Run: headless pygame with SDL's dummy video driver; simulated clock (each Clock.tick advances the game by its frame time, no real sleeping); random seed 0; keys injected as events and as key.get_pressed() state; no mouse input; restart key R tapped at the start of phases 3 and 4.
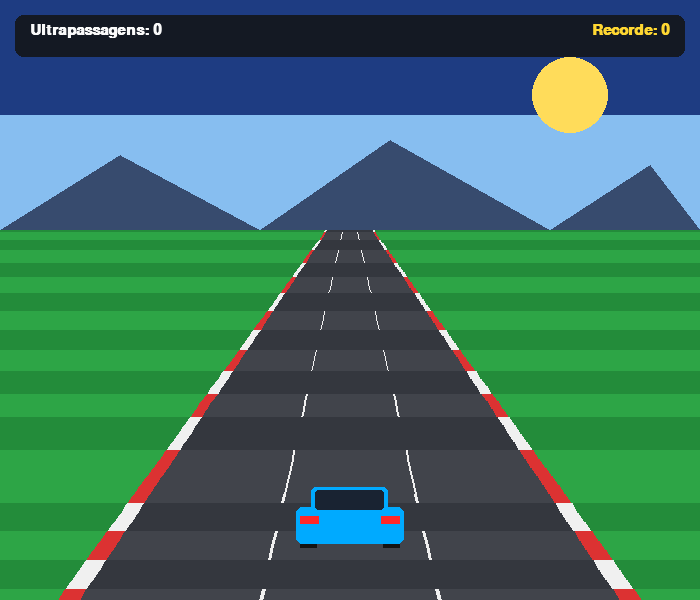
Frame 1 of 4 · flips 1–60 · no input
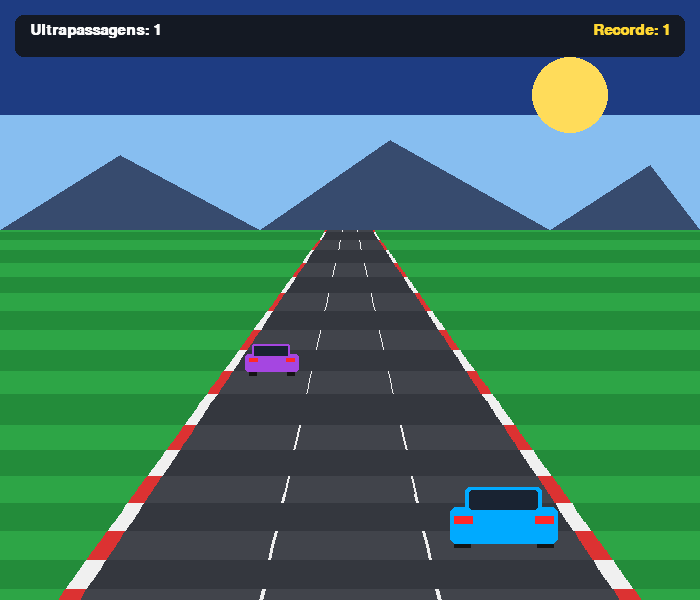
Frame 2 of 4 · flips 61–180 · tapped SPACE, RETURN · held RIGHT (→), D
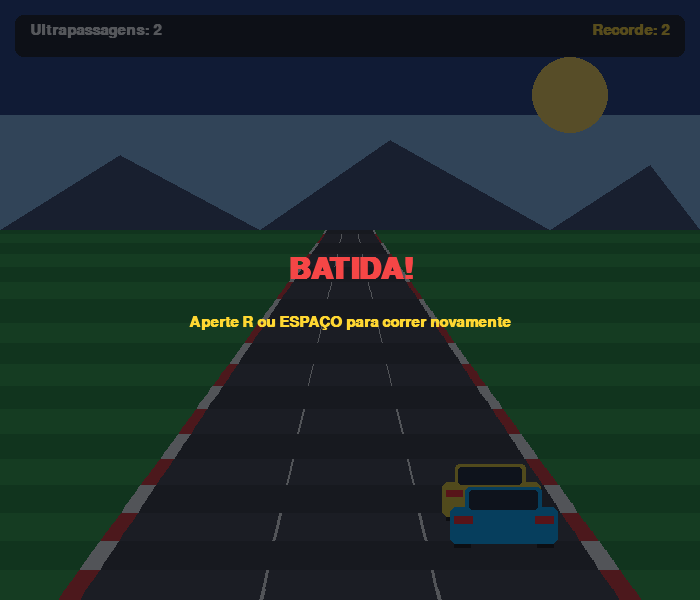
Frame 3 of 4 · flips 181–300 · tapped R · held DOWN (↓), S
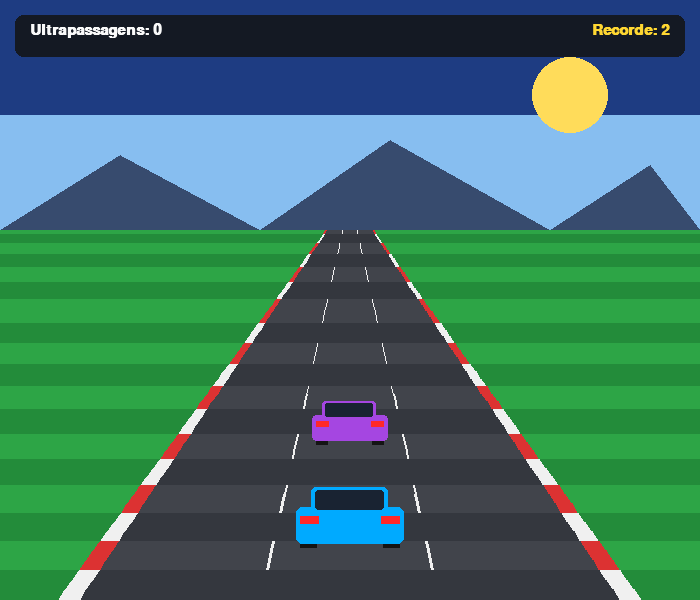
Frame 4 of 4 · flips 301–420 · tapped R · held LEFT (←), A, UP (↑), W

The pygame program that drew these frames:

import random
import sys
import pygame

# 1. Inicializar o Pygame
pygame.init()

# Configurações da tela
LARGURA, ALTURA = 700, 600
HORIZONTE_Y = 230
tela = pygame.display.set_mode((LARGURA, ALTURA))
pygame.display.set_caption("Corrida Frontal Pseudo-3D")
relogio = pygame.time.Clock()

# Cores
CEU_TOPO = (30, 60, 130)
CEU_BAIXO = (135, 190, 240)
SOL_COR = (255, 220, 90)
MONTANHA_COR = (55, 75, 110)

GRAMA_CLARA = (45, 165, 70)
GRAMA_ESCURA = (35, 140, 58)
ASFALTO_CLARO = (65, 68, 75)
ASFALTO_ESCURO = (52, 55, 62)
ZEBRADO_VERMELHO = (220, 50, 50)
ZEBRADO_BRANCO = (240, 240, 240)

CARRO_JOGADOR = (0, 170, 255)
VIDRO_ESCURO = (25, 35, 50)
LANTERNA_VERMELHA = (255, 40, 40)
PNEU_COR = (20, 20, 20)
BRANCO = (250, 250, 250)
AMARELO = (255, 215, 50)

CORES_INIMIGOS = [
    (230, 55, 55),
    (245, 140, 35),
    (165, 70, 225),
    (235, 210, 50),
]

fonte_placar = pygame.font.SysFont("arial", 22, bold=True)
fonte_titulo = pygame.font.SysFont("arial", 44, bold=True)


def projetar_ponto(faixa, z):
  """Converte posição lógica (faixa -1, 0, 1 e profundidade z de 0.0 a 1.0) para tela."""
  y = HORIZONTE_Y + (z**1.5) * (ALTURA - HORIZONTE_Y)
  escala = 0.08 + (z**1.5) * 0.92
  largura_pista_no_z = 540 * escala
  x = (LARGURA // 2) + faixa * (largura_pista_no_z * 0.33)
  return x, y, escala


def desenhar_estrada(deslocamento):
  # Céu e Sol
  tela.fill(CEU_BAIXO)
  pygame.draw.rect(tela, CEU_TOPO, (0, 0, LARGURA, HORIZONTE_Y // 2))
  pygame.draw.circle(tela, SOL_COR, (LARGURA - 130, 95), 38)

  # Montanhas no horizonte
  montanhas = [
      (0, HORIZONTE_Y),
      (120, 155),
      (260, HORIZONTE_Y),
      (390, 140),
      (550, HORIZONTE_Y),
      (650, 165),
      (LARGURA, HORIZONTE_Y),
  ]
  pygame.draw.polygon(tela, MONTANHA_COR, montanhas)

  # Desenhar fatias horizontais da estrada do horizonte até a base
  fatias = 55
  for i in range(fatias):
    z1 = i / fatias
    z2 = (i + 1) / fatias

    _, y1, esc1 = projetar_ponto(0, z1)
    _, y2, esc2 = projetar_ponto(0, z2)

    # Alterna cores das faixas para criar sensação de movimento
    faixa_id = int((z1 * 18) - deslocamento) % 2
    cor_grama = GRAMA_CLARA if faixa_id == 0 else GRAMA_ESCURA
    cor_asfalto = ASFALTO_CLARO if faixa_id == 0 else ASFALTO_ESCURO
    cor_borda = ZEBRADO_VERMELHO if faixa_id == 0 else ZEBRADO_BRANCO

    # Grama lateral
    pygame.draw.rect(tela, cor_grama, (0, y1, LARGURA, y2 - y1 + 2))

    # Larguras da pista no topo e na base da fatia
    meia_pista1 = 270 * esc1
    meia_pista2 = 270 * esc2
    borda1 = 22 * esc1
    borda2 = 22 * esc2

    cx = LARGURA // 2

    # Meio-fio (zebrado)
    poly_borda = [
        (cx - meia_pista1 - borda1, y1),
        (cx + meia_pista1 + borda1, y1),
        (cx + meia_pista2 + borda2, y2 + 1),
        (cx - meia_pista2 - borda2, y2 + 1),
    ]
    pygame.draw.polygon(tela, cor_borda, poly_borda)

    # Asfalto
    poly_asfalto = [
        (cx - meia_pista1, y1),
        (cx + meia_pista1, y1),
        (cx + meia_pista2, y2 + 1),
        (cx - meia_pista2, y2 + 1),
    ]
    pygame.draw.polygon(tela, cor_asfalto, poly_asfalto)

    # Linhas divisórias das 3 faixas
    if faixa_id == 0:
      for mult in (-0.165, 0.165):
        lx1 = cx + (meia_pista1 * 2) * mult
        lx2 = cx + (meia_pista2 * 2) * mult
        pygame.draw.line(
            tela, ZEBRADO_BRANCO, (lx1, y1), (lx2, y2), max(1, int(4 * esc2))
        )


def desenhar_carro_traseira(cx, base_y, escala, cor):
  """Desenha um carro visto por trás, escalado conforme a distância."""
  largura = int(125 * escala)
  altura = int(68 * escala)
  if largura < 6 or altura < 4:
    return

  x = int(cx - largura // 2)
  y = int(base_y - altura)

  # Pneus
  larg_pneu = max(3, int(20 * escala))
  alt_pneu = max(3, int(16 * escala))
  pygame.draw.rect(
      tela, PNEU_COR, (x + 4, base_y - alt_pneu + 3, larg_pneu, alt_pneu)
  )
  pygame.draw.rect(
      tela,
      PNEU_COR,
      (x + largura - larg_pneu - 4, base_y - alt_pneu + 3, larg_pneu, alt_pneu),
  )

  # Parte inferior (lataria)
  corpo = pygame.Rect(x, y + int(altura * 0.35), largura, int(altura * 0.65))
  pygame.draw.rect(tela, cor, corpo, border_radius=max(2, int(8 * escala)))

  # Cabine e vidro traseiro
  cabine = pygame.Rect(
      x + int(largura * 0.14),
      y,
      int(largura * 0.72),
      int(altura * 0.45),
  )
  pygame.draw.rect(tela, cor, cabine, border_radius=max(2, int(6 * escala)))

  vidro = pygame.Rect(
      cabine.x + max(2, int(5 * escala)),
      cabine.y + max(2, int(4 * escala)),
      max(2, cabine.width - int(10 * escala)),
      max(2, cabine.height - int(8 * escala)),
  )
  pygame.draw.rect(tela, VIDRO_ESCURO, vidro, border_radius=max(1, int(4 * escala)))

  # Lanternas traseiras
  larg_lanterna = max(2, int(22 * escala))
  alt_lanterna = max(2, int(10 * escala))
  ly = corpo.y + int(corpo.height * 0.25)
  pygame.draw.rect(
      tela, LANTERNA_VERMELHA, (corpo.x + 4, ly, larg_lanterna, alt_lanterna)
  )
  pygame.draw.rect(
      tela,
      LANTERNA_VERMELHA,
      (corpo.right - larg_lanterna - 4, ly, larg_lanterna, alt_lanterna),
  )


def jogar(recorde_atual):
  faixa_alvo = 0  # -1 (esquerda), 0 (centro), 1 (direita)
  faixa_visual = 0.0

  inimigos = []
  tempo_ultimo_inimigo = pygame.time.get_ticks()
  intervalo_inimigos = 1150

  deslocamento_pista = 0.0
  velocidade = 0.014
  pontuacao = 0
  game_over = False

  while True:
    agora = pygame.time.get_ticks()

    # 2. Eventos
    for evento in pygame.event.get():
      if evento.type == pygame.QUIT:
        pygame.quit()
        sys.exit()

      if evento.type == pygame.KEYDOWN:
        if not game_over:
          if evento.key in (pygame.K_LEFT, pygame.K_a) and faixa_alvo > -1:
            faixa_alvo -= 1
          elif evento.key in (pygame.K_RIGHT, pygame.K_d) and faixa_alvo < 1:
            faixa_alvo += 1
        else:
          if evento.key in (pygame.K_r, pygame.K_SPACE):
            return max(pontuacao, recorde_atual)

    # 3. Lógica
    if not game_over:
      # Suavizar troca de faixa
      faixa_visual += (faixa_alvo - faixa_visual) * 0.22

      # Avançar pista e aumentar dificuldade
      velocidade = min(0.028, 0.014 + (pontuacao * 0.00025))
      deslocamento_pista += velocidade * 16

      # Gerar inimigos no horizonte (z = 0.02)
      if agora - tempo_ultimo_inimigo > intervalo_inimigos:
        faixa_inimigo = random.choice([-1, 0, 1])
        inimigos.append({
            "faixa": faixa_inimigo,
            "z": 0.02,
            "cor": random.choice(CORES_INIMIGOS),
        })
        tempo_ultimo_inimigo = agora
        intervalo_inimigos = max(520, 1150 - (pontuacao * 7))

      # Atualizar inimigos
      for carro in inimigos[:]:
        carro["z"] += velocidade

        # Checar colisão quando o carro está na mesma profundidade do jogador
        if 0.84 <= carro["z"] <= 0.96:
          if abs(carro["faixa"] - faixa_visual) < 0.45:
            game_over = True

        # Ultrapassou o jogador
        if carro["z"] > 1.05:
          inimigos.remove(carro)
          pontuacao += 1

    # 4. Desenhar tudo
    desenhar_estrada(deslocamento_pista)

    # Ordenar inimigos do mais distante para o mais próximo (profundidade)
    inimigos_ordenados = sorted(inimigos, key=lambda c: c["z"])
    for carro in inimigos_ordenados:
      ix, iy, iesc = projetar_ponto(carro["faixa"], carro["z"])
      desenhar_carro_traseira(ix, iy, iesc, carro["cor"])

    # Desenhar carro do jogador perto da base da tela (z = 0.90)
    jx, jy, jesc = projetar_ponto(faixa_visual, 0.90)
    desenhar_carro_traseira(jx, jy, jesc, CARRO_JOGADOR)

    # Placar
    painel = pygame.Rect(15, 15, LARGURA - 30, 42)
    pygame.draw.rect(tela, (20, 25, 35), painel, border_radius=8)
    txt_pts = fonte_placar.render(f"Ultrapassagens: {pontuacao}", True, BRANCO)
    txt_rec = fonte_placar.render(
        f"Recorde: {max(pontuacao, recorde_atual)}", True, AMARELO
    )
    tela.blit(txt_pts, (30, 23))
    tela.blit(txt_rec, (LARGURA - txt_rec.get_width() - 30, 23))

    # Tela de Game Over
    if game_over:
      overlay = pygame.Surface((LARGURA, ALTURA), pygame.SRCALPHA)
      overlay.fill((10, 12, 18, 175))
      tela.blit(overlay, (0, 0))

      txt_fim = fonte_titulo.render("BATIDA!", True, (245, 70, 70))
      txt_rst = fonte_placar.render(
          "Aperte R ou ESPAÇO para correr novamente", True, AMARELO
      )
      tela.blit(
          txt_fim,
          (LARGURA // 2 - txt_fim.get_width() // 2, ALTURA // 2 - 45),
      )
      tela.blit(
          txt_rst,
          (LARGURA // 2 - txt_rst.get_width() // 2, ALTURA // 2 + 15),
      )

    pygame.display.flip()
    relogio.tick(60)


recorde = 0
while True:
  recorde = jogar(recorde)
